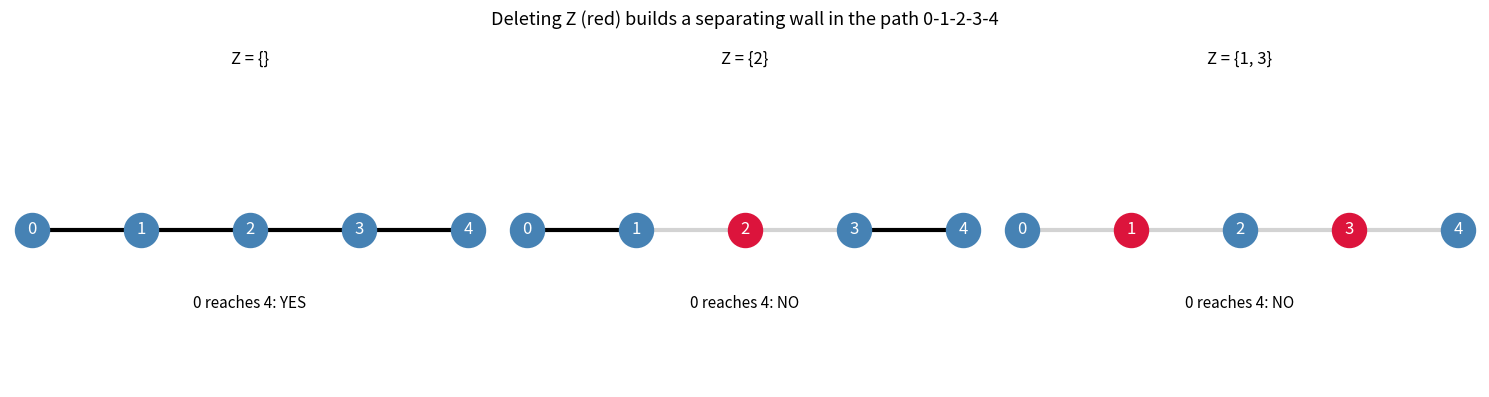

Here is the Python script that generated this plot:
"""Visualization: a path graph and how deleting Z builds a separating wall.

Generates a figure showing the path 0-1-2-3-4 and, for several conditioning
sets Z, which (A,B) pairs become separated. Saves 'separation_wall.png'.
"""
from __future__ import annotations
from typing import Dict, FrozenSet, List, Set, Tuple
import matplotlib.pyplot as plt


def conn_avoid(adj: Dict[int, Set[int]], u: int, v: int,
               z: FrozenSet[int]) -> bool:
    if u in z or v in z:
        return u == v and u not in z
    if u == v:
        return True
    seen, frontier = {u}, [u]
    while frontier:
        x = frontier.pop()
        for y in adj[x]:
            if y not in z and y not in seen:
                if y == v:
                    return True
                seen.add(y)
                frontier.append(y)
    return False


def main() -> None:
    n = 5
    edges: List[Tuple[int, int]] = [(0, 1), (1, 2), (2, 3), (3, 4)]
    adj: Dict[int, Set[int]] = {v: set() for v in range(n)}
    for a, b in edges:
        adj[a].add(b); adj[b].add(a)

    conditioning_sets = [frozenset(), frozenset({2}), frozenset({1, 3})]
    fig, axes = plt.subplots(1, len(conditioning_sets), figsize=(15, 4))
    xs = list(range(n))
    for ax, Z in zip(axes, conditioning_sets):
        ax.set_title(f"Z = {set(Z) if Z else '{}'}")
        for a, b in edges:
            broken = (a in Z) or (b in Z)
            ax.plot([a, b], [0, 0],
                    color="lightgray" if broken else "black",
                    lw=3, zorder=1)
        for v in xs:
            color = "crimson" if v in Z else "steelblue"
            ax.scatter([v], [0], s=600, color=color, zorder=2)
            ax.text(v, 0, str(v), color="white",
                    ha="center", va="center", fontsize=12, zorder=3)
        reach = "0 reaches 4: " + ("YES" if conn_avoid(adj, 0, 4, Z) else "NO")
        ax.text(2, -0.5, reach, ha="center", fontsize=11)
        ax.set_ylim(-1, 1); ax.axis("off")
    fig.suptitle("Deleting Z (red) builds a separating wall in the path 0-1-2-3-4",
                 fontsize=13)
    fig.tight_layout()
    fig.savefig("separation_wall.png", dpi=130)
    print("Saved separation_wall.png")


if __name__ == "__main__":
    main()
